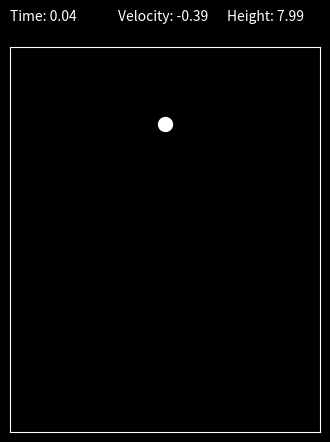

Here is the Python script that generated this plot:
# Try to simulate a ball being dropping 
import matplotlib.pyplot as plt
import matplotlib.animation as animation


def main():
    plt.style.use('dark_background')
    fig = plt.figure(figsize=(4,5))
    fig.canvas.manager.set_window_title("Gravity Simulator")
    ax = fig.add_subplot(111)
    ax.set_xlim(0,2), ax.set_xticks([])
    ax.set_ylim(0,10), ax.set_yticks([])
    
    x = 1        #m
    y = 8       #m
    v = 0.00       #m/s
    g = -9.81    #m/s^2
    e = .73    #about the COR for a tennis ball
    t = 0.00
    dt = 0.02    #second/frame

    time_txt = ax.text(0, 10.7, f'Time: {t}')
    vel_txt = ax.text(0.7, 10.7, f'Velocity: {v}')
    height_txt = ax.text(1.4, 10.7, f"Height: {y}")
    
    ball = ax.scatter([x], [y], color = "white", s=100)
    plt.pause(0.75)

    def update(frame):
        nonlocal y, v, t
        t += dt

        v = v + g * dt
        y = y + v * dt 
        #print(f"vel: {v:.2f} and time:{t}")

        # Bounce condition
        if y <= 0:
            y = 0
            print(f"Hit ground at t={t:.2f}s with v={v:.2f} m/s")
            v = -e * v  # reverse velocity with energy loss

            if abs(v) < 0.2:
                print("Ball stopped.")
                v = 0
                anim.event_source.stop()
        time_txt.set_text(f'Time: {t:.2f}')
        height_txt.set_text(f'Height: {y:.2f}')
        vel_txt.set_text(f'Velocity: {v:.2f}')
        fig.canvas.draw()
        ball.set_offsets([x, y])
        return ball, time_txt

    anim = animation.FuncAnimation(fig, update, interval=5, blit=True)
    plt.show()

if __name__ == "__main__":
    main()
